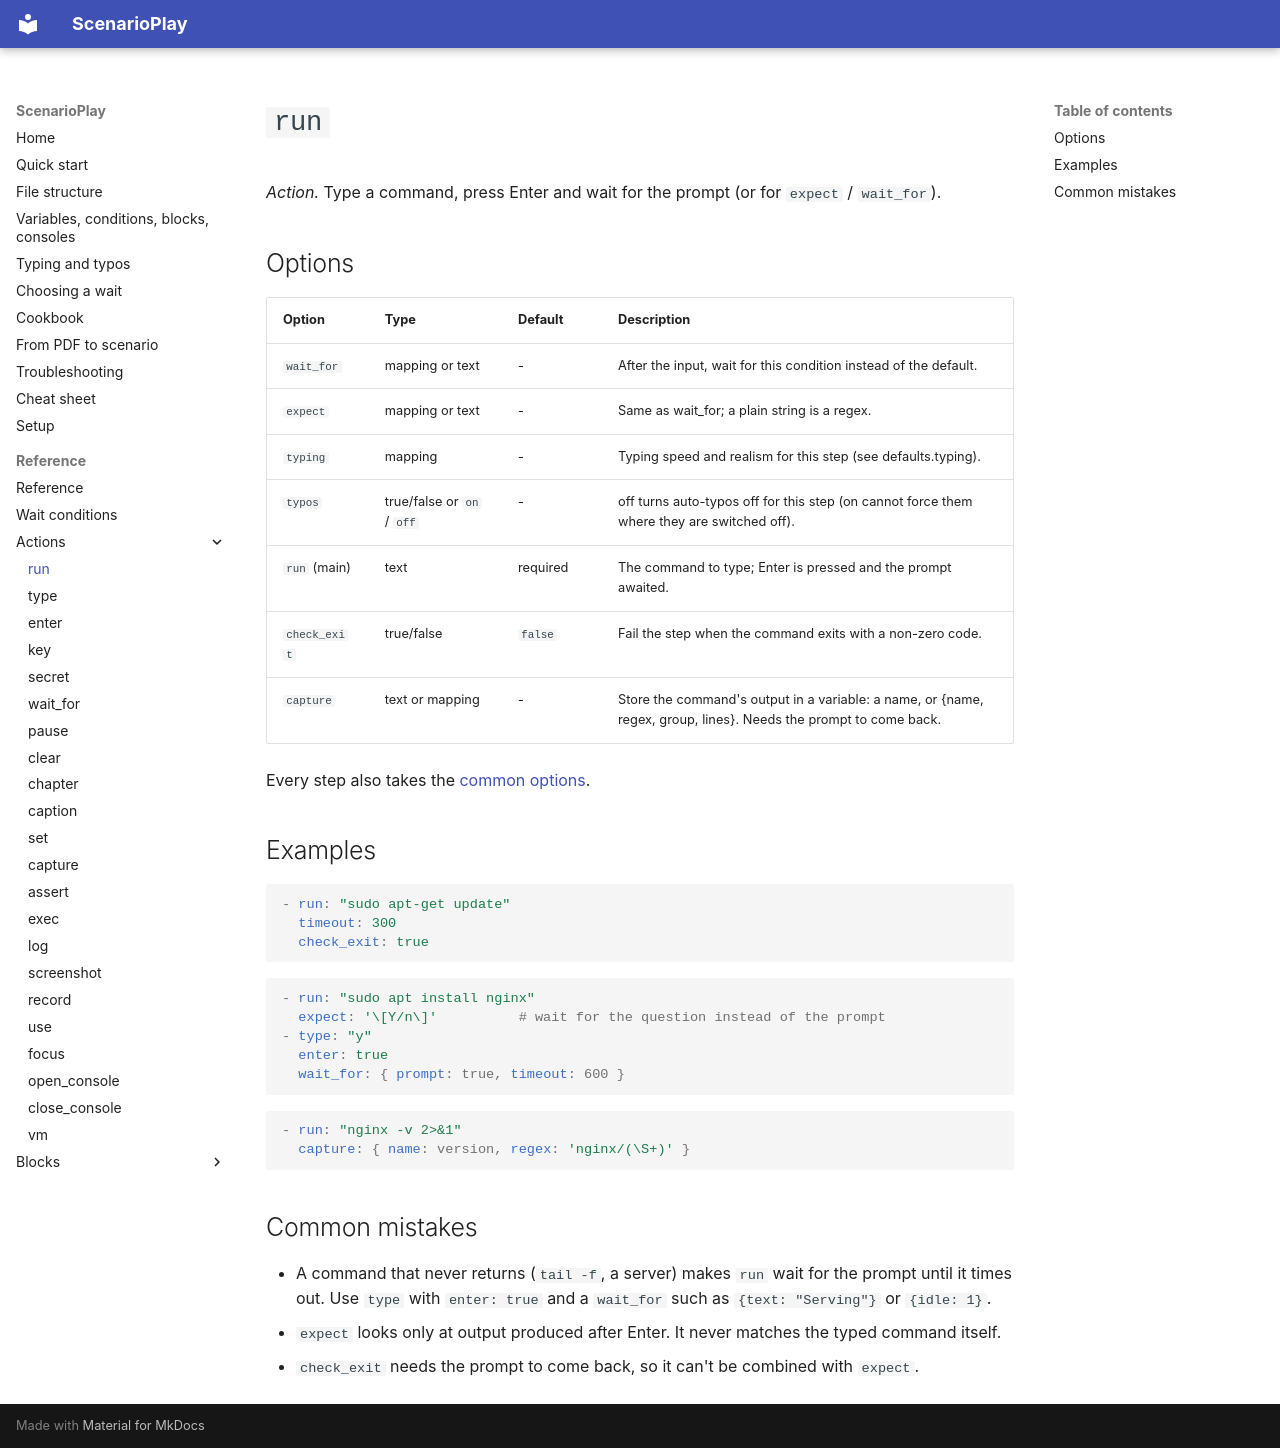

repository: ez4gotit/DemoTyper · page: reference/run/index.html · generator: mkdocs

# `run`

*Action.* Type a command, press Enter and wait for the prompt (or for `expect` / `wait_for`).

## Options

| Option | Type | Default | Description |
| --- | --- | --- | --- |
| `wait_for` | mapping or text | - | After the input, wait for this condition instead of the default. |
| `expect` | mapping or text | - | Same as wait_for; a plain string is a regex. |
| `typing` | mapping | - | Typing speed and realism for this step (see defaults.typing). |
| `typos` | true/false or `on` / `off` | - | off turns auto-typos off for this step (on cannot force them where they are switched off). |
| `run` (main) | text | required | The command to type; Enter is pressed and the prompt awaited. |
| `check_exit` | true/false | `false` | Fail the step when the command exits with a non-zero code. |
| `capture` | text or mapping | - | Store the command's output in a variable: a name, or {name, regex, group, lines}. Needs the prompt to come back. |

Every step also takes the [common options](index.md#common-options).

## Examples

```yaml
- run: "sudo apt-get update"
  timeout: 300
  check_exit: true
```

```yaml
- run: "sudo apt install nginx"
  expect: '\[Y/n\]'          # wait for the question instead of the prompt
- type: "y"
  enter: true
  wait_for: { prompt: true, timeout: 600 }
```

```yaml
- run: "nginx -v 2>&1"
  capture: { name: version, regex: 'nginx/(\S+)' }
```

## Common mistakes

- A command that never returns (`tail -f`, a server) makes `run` wait for the prompt until it times out. Use `type` with `enter: true` and a `wait_for` such as `{text: "Serving"}` or `{idle: 1}`.
- `expect` looks only at output produced after Enter. It never matches the typed command itself.
- `check_exit` needs the prompt to come back, so it can't be combined with `expect`.
